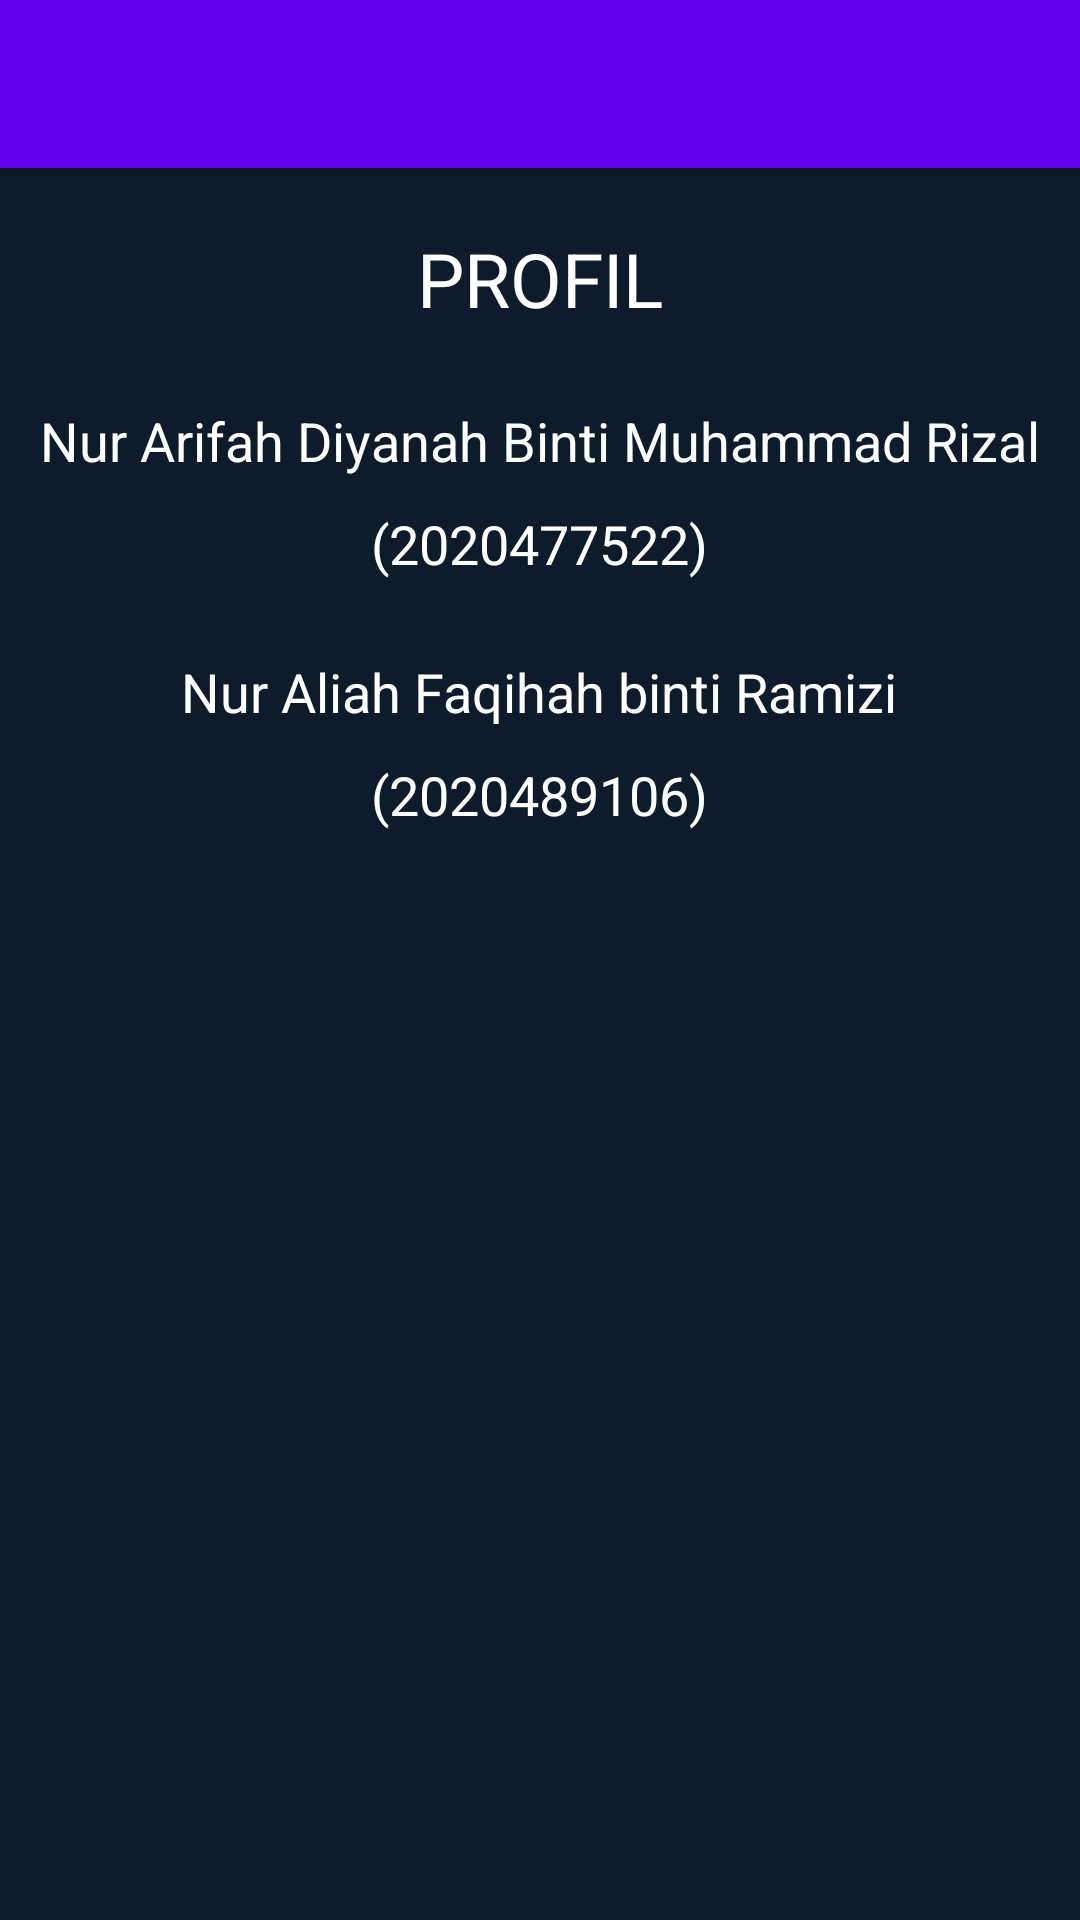

This screen was rendered from an Android layout file. Write that file and the resources it references.
<!-- AndroidManifest.xml: application theme Theme.ZakatEmasCalc -->
<!-- res/layout/activity_user_profile.xml -->
<?xml version="1.0" encoding="utf-8"?>
<RelativeLayout xmlns:android="http://schemas.android.com/apk/res/android"
    xmlns:app="http://schemas.android.com/apk/res-auto"
    xmlns:tools="http://schemas.android.com/tools"
    android:layout_width="match_parent"
    android:layout_height="match_parent"
    android:background="#0d1b2a"
    tools:context=".UserProfile">

    <include
        android:id="@+id/toolbar"
        layout="@layout/toolbar"/>

    <TextView
        android:layout_width="wrap_content"
        android:layout_height="wrap_content"
        android:id="@+id/tajuk"
        android:layout_below="@id/toolbar"
        android:paddingTop="20dp"
        android:layout_centerHorizontal="true"
        android:layout_marginBottom="5dp"
        android:text="PROFIL"
        android:textColor="@color/white"
        android:textSize="25sp" />

    <TextView
        android:layout_width="wrap_content"
        android:layout_height="wrap_content"
        android:id="@+id/cikpah"
        android:layout_below="@id/tajuk"
        android:layout_centerHorizontal="true"
        android:paddingTop="20dp"
        android:layout_marginBottom="5dp"
        android:text="Nur Arifah Diyanah Binti Muhammad Rizal"
        android:textColor="@color/white"
        android:textSize="18sp" />

    <TextView
        android:layout_width="wrap_content"
        android:layout_height="wrap_content"
        android:id="@+id/cikpahm"
        android:layout_below="@id/cikpah"
        android:layout_centerHorizontal="true"
        android:paddingTop="5dp"
        android:layout_marginBottom="5dp"
        android:text="(2020477522)"
        android:textColor="@color/white"
        android:textSize="18sp" />

    <TextView
        android:layout_width="wrap_content"
        android:layout_height="wrap_content"
        android:id="@+id/aliaa"
        android:layout_below="@id/cikpahm"
        android:layout_centerHorizontal="true"
        android:paddingTop="20dp"
        android:layout_marginBottom="5dp"
        android:text="Nur Aliah Faqihah binti Ramizi"
        android:textColor="@color/white"
        android:textSize="18sp" />

    <TextView
        android:layout_width="wrap_content"
        android:layout_height="wrap_content"
        android:layout_below="@id/aliaa"
        android:layout_centerHorizontal="true"
        android:paddingTop="5dp"
        android:layout_marginBottom="5dp"
        android:text="(2020489106)"
        android:textColor="@color/white"
        android:textSize="18sp" />

</RelativeLayout>
<!-- res/layout/toolbar.xml (included above) -->
<?xml version="1.0" encoding="utf-8"?>

<androidx.appcompat.widget.Toolbar xmlns:android="http://schemas.android.com/apk/res/android"
    android:layout_width="match_parent"
    android:layout_height="wrap_content"
    android:background="@color/design_default_color_primary"
    android:elevation="4dp"
    android:theme="@style/ThemeOverlay.AppCompat.Dark.ActionBar">

</androidx.appcompat.widget.Toolbar>
<!-- resources referenced by this layout -->
<resources>
  <color name="white">#FFFFFFFF</color>
  <style name="Theme.ZakatEmasCalc" parent="Theme.MaterialComponents.DayNight.DarkActionBar">
          
          <item name="colorPrimary">@color/purple_500</item>
          <item name="colorPrimaryVariant">@color/purple_700</item>
          <item name="colorOnPrimary">@color/white</item>
          
          <item name="colorSecondary">@color/teal_200</item>
          <item name="colorSecondaryVariant">@color/teal_700</item>
          <item name="colorOnSecondary">@color/black</item>
          
          <item name="android:statusBarColor">?attr/colorPrimaryVariant</item>
          
      </style>
  <color name="purple_500">#FF6200EE</color>
  <color name="purple_700">#0d1b2a</color>
  <color name="teal_200">#FF03DAC5</color>
  <color name="teal_700">#FF018786</color>
  <color name="black">#FF000000</color>
</resources>
